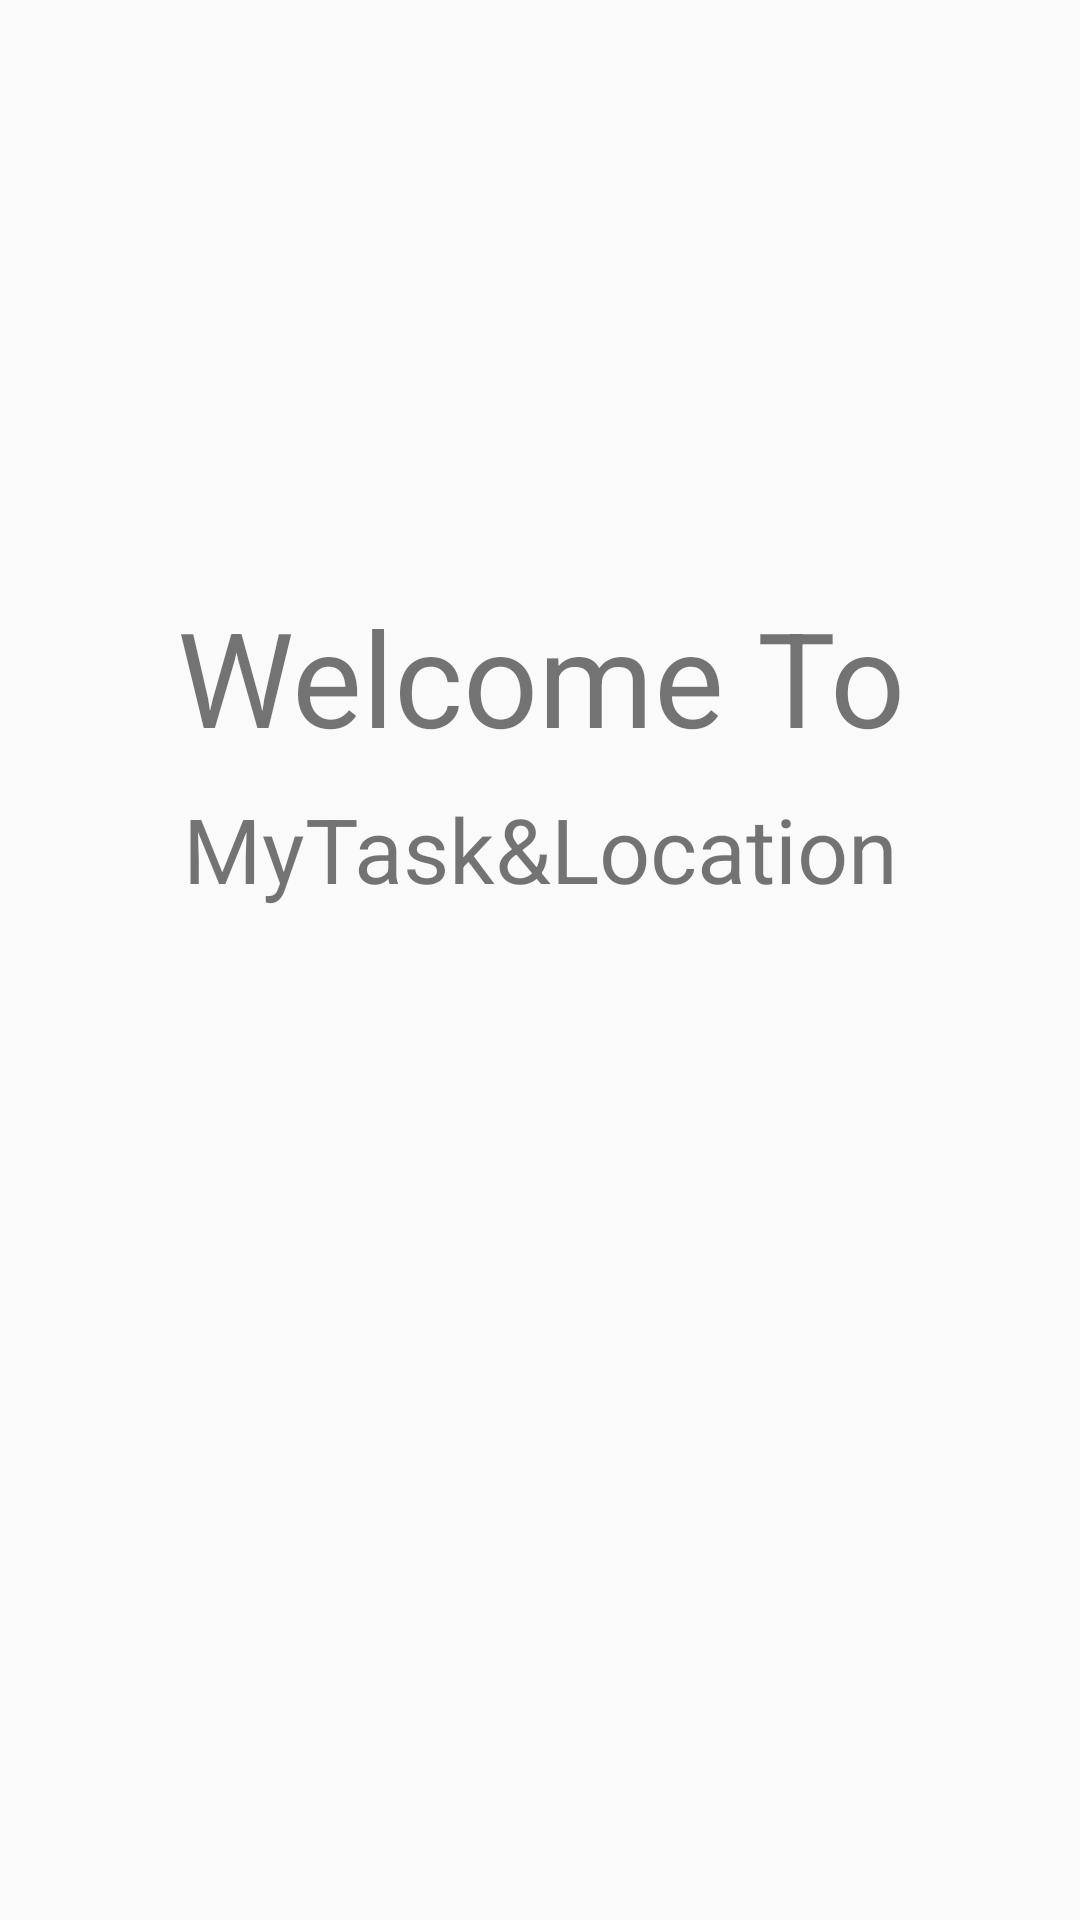

Here is an Android app screen rendered from its layout file. Give the layout XML and the strings, colors and styles it references.
<!-- AndroidManifest.xml: application theme Theme.MyTaskLocation -->
<!-- res/layout/activity_sign_in.xml -->
<?xml version="1.0" encoding="utf-8"?>
<androidx.constraintlayout.widget.ConstraintLayout xmlns:android="http://schemas.android.com/apk/res/android"
    xmlns:app="http://schemas.android.com/apk/res-auto"
    xmlns:tools="http://schemas.android.com/tools"
    style="@style/Theme.MyTaskLocation"
    android:layout_width="match_parent"
    android:layout_height="match_parent"
    android:onClick="createSignInIntent"
    tools:context=".Location.SignInActivity">

    <androidx.constraintlayout.widget.ConstraintLayout
        style="@style/Theme.MyTaskLocation"
        android:layout_width="match_parent"
        android:layout_height="match_parent"
        android:layout_marginStart="16dp"
        android:layout_marginTop="16dp"
        android:layout_marginEnd="16dp"
        android:layout_marginBottom="16dp"
        app:layout_constraintBottom_toBottomOf="parent"
        app:layout_constraintEnd_toEndOf="parent"
        app:layout_constraintHorizontal_bias="0.0"
        app:layout_constraintStart_toStartOf="parent"
        app:layout_constraintTop_toTopOf="parent"
        app:layout_constraintVertical_bias="0.0">

        <TextView
            android:id="@+id/welcomeToView"
            android:layout_width="wrap_content"
            android:layout_height="wrap_content"
            android:layout_marginStart="60dp"
            android:layout_marginTop="180dp"
            android:layout_marginEnd="60dp"
            android:text="Welcome To"
            android:textAlignment="center"
            android:textSize="44sp"
            app:layout_constraintBottom_toBottomOf="parent"
            app:layout_constraintEnd_toEndOf="parent"
            app:layout_constraintStart_toStartOf="parent"
            app:layout_constraintTop_toTopOf="parent"
            app:layout_constraintVertical_bias="0.0" />

        <TextView
            android:id="@+id/displayNameView"
            android:layout_width="0dp"
            android:layout_height="wrap_content"
            android:layout_marginTop="8dp"
            android:text="@string/app_name"
            android:textAlignment="center"
            android:textSize="30sp"
            app:layout_constraintBottom_toBottomOf="parent"
            app:layout_constraintEnd_toEndOf="parent"
            app:layout_constraintStart_toStartOf="parent"
            app:layout_constraintTop_toBottomOf="@+id/welcomeToView"
            app:layout_constraintVertical_bias="0.0" />

        <Button
            android:id="@+id/signInBttn"
            style="@style/FirebaseUI.Button"
            android:layout_width="0dp"
            android:layout_height="60dp"
            android:layout_marginStart="16dp"
            android:layout_marginTop="378dp"
            android:layout_marginEnd="16dp"
            android:layout_marginBottom="260dp"
            android:onClick="createSignInIntent"
            android:text="SIGN UP OR SIGN IN"
            android:textAppearance="@style/TextAppearance.AppCompat.Body1"
            android:textColor="#FFFFFF"
            android:textStyle="bold"
            android:theme="@style/Theme.MyTaskLocation"
            android:typeface="normal"
            app:layout_constraintBottom_toBottomOf="parent"
            app:layout_constraintEnd_toEndOf="parent"
            app:layout_constraintHorizontal_bias="0.0"
            app:layout_constraintStart_toStartOf="parent"
            app:layout_constraintTop_toTopOf="parent"
            app:layout_constraintVertical_bias="1.0" />

    </androidx.constraintlayout.widget.ConstraintLayout>

</androidx.constraintlayout.widget.ConstraintLayout>
<!-- resources referenced by this layout -->
<resources>
  <string name="app_name">MyTask&amp;Location</string>
  <style name="Theme.MyTaskLocation" parent="Theme.AppCompat.Light.DarkActionBar">
          
          <item name="colorPrimary">@color/purple_500</item>
          <item name="colorPrimaryDark">@color/purple_700</item>
          <item name="colorAccent">@color/purple_500</item>
          
          <item name="android:statusBarColor" tools:targetApi="l">?attr/colorPrimaryVariant</item>
          
      </style>
  <color name="purple_500">#FF6200EE</color>
  <color name="purple_700">#FF3700B3</color>
</resources>
